Run: headless pygame with SDL's dummy video driver; simulated clock (each Clock.tick advances the game by its frame time, no real sleeping); random seed 0; keys injected as events and as key.get_pressed() state; no mouse input.
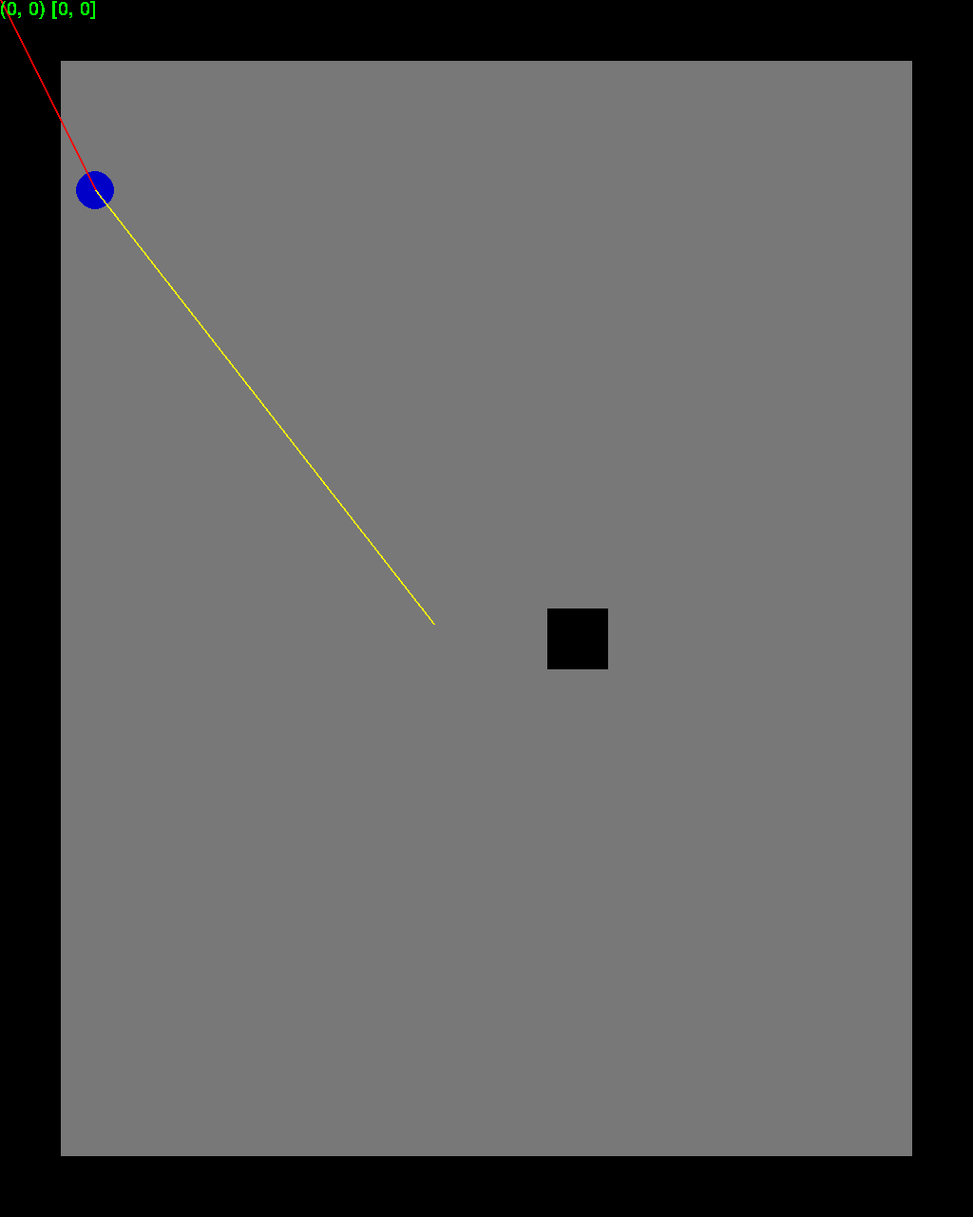
Frame 1 of 4 · flips 1–60 · no input
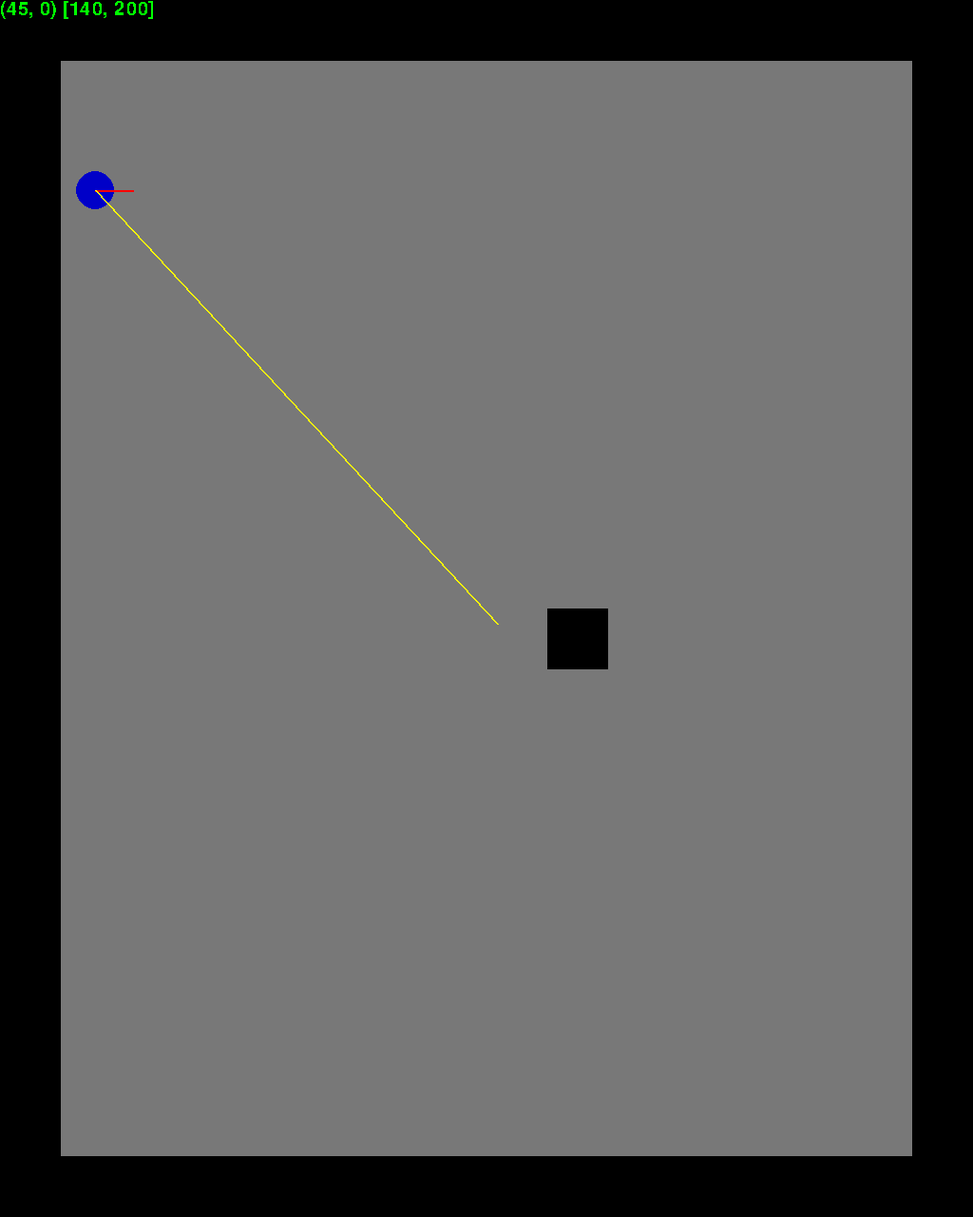
Frame 2 of 4 · flips 61–180 · tapped SPACE, RETURN · held RIGHT (→), D
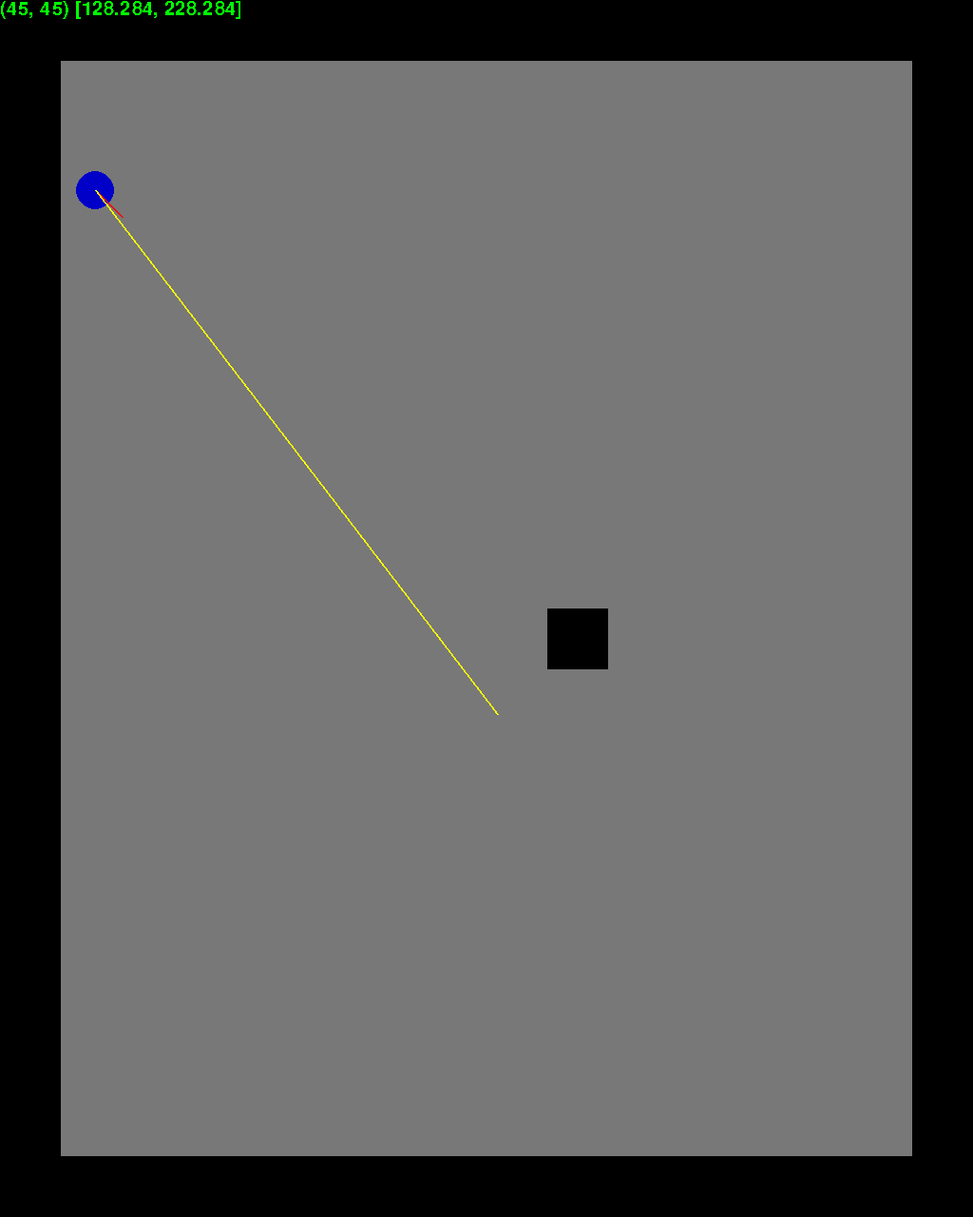
Frame 3 of 4 · flips 181–300 · held DOWN (↓), S
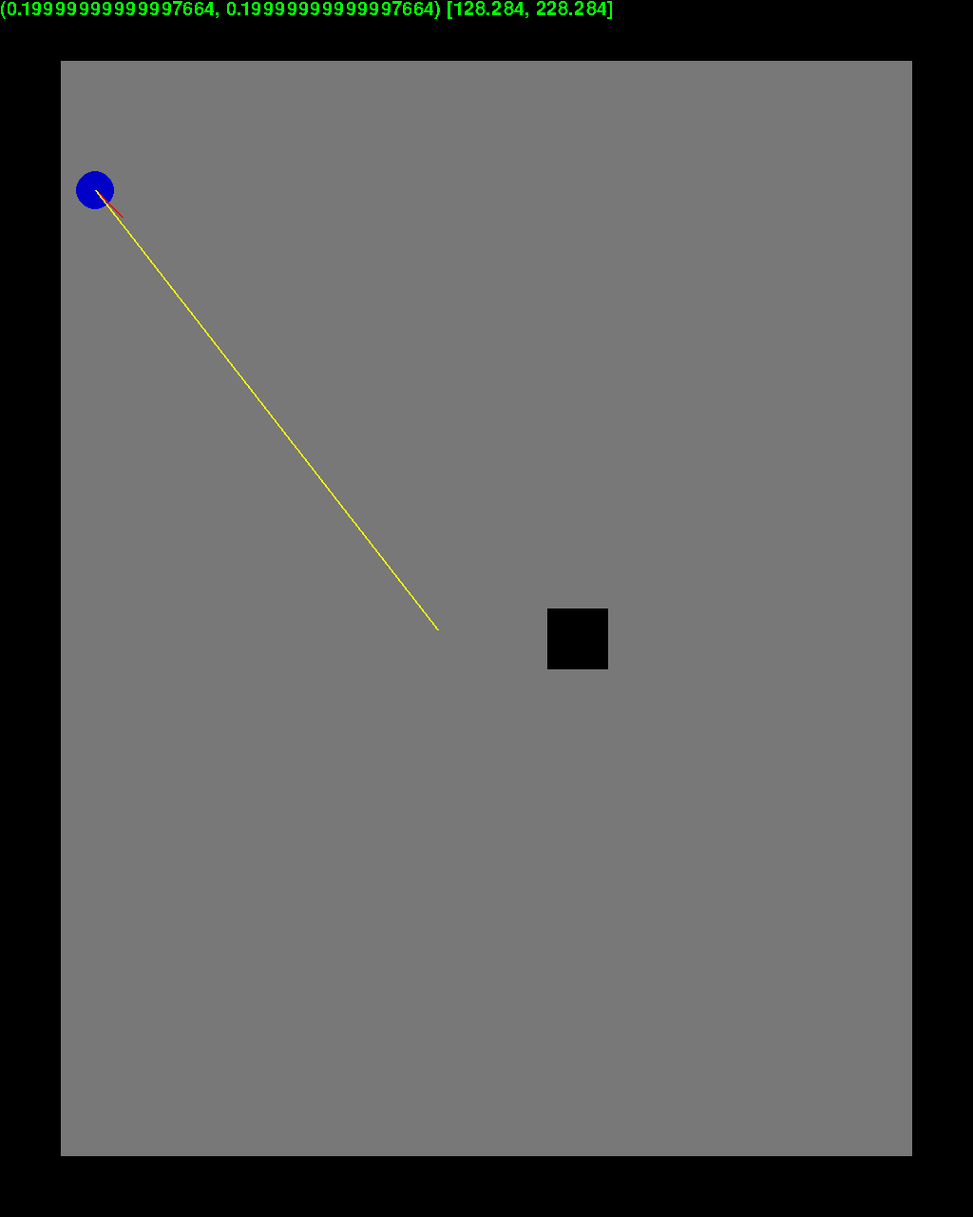
Frame 4 of 4 · flips 301–420 · held LEFT (←), A, UP (↑), W

The pygame program that drew these frames:

import pygame
from pygame.locals import *
from pygame.math import Vector2
from math import sin, radians, degrees, copysign, sqrt

class MainGame:
    def __init__(self):
        pygame.init()
        pygame.font.init()
        self.myfont = pygame.font.SysFont("Comic Sans MS",30)
        self.width, self.height = 1280, 1024
        self.FPS = 60

        self.objects = list()
        self.clock = pygame.time.Clock()
        self.event_handler = EventHandler(self)
        self.collision_handler = CollisionHandler(self)
        self.level = Level(self)
        self.dt = 0

        
        self.screen = pygame.display.set_mode((self.height, self.width))

        self.running = True
    
    def __enter__(self):
        return self

    def __exit__(self, type, value, traceback):
        print("[ERROR]: {} {} {}\n Closing application".format(type, value, traceback))
        pygame.quit()

    def main_loop(self):
        
        while self.running:
            self.event_handler.update()

            for obj in self.objects: 
                obj.update(self.dt)

            

                
            self.screen.fill((120, 120, 120))

            self.level.render()
            for obj in self.objects:
                obj.render()

            pygame.display.flip()
            self.dt = self.clock.tick(self.FPS)
            
            

    def quit(self):
        pygame.quit()

class EventHandler:
    def __init__(self, master):
        self.master = master

        self.subscriptions = dict() 
        self.sub_events = list()

    def update(self):
        for event in pygame.event.get():
            if event.type == QUIT:
                self.master.running = False
            else:
                for key in self.sub_events:
                    self.subscriptions[key].events[key] = bool(pygame.key.get_pressed()[ord(key)])
                
                

    def subscribe(self, sub, event):
        self.subscriptions[event] = sub
        self.sub_events = list(self.subscriptions.keys())

class CollisionHandler:
    def __init__(self, master):
        self.master = master
        self.objects = list()

    def subscribe(self, obj):
        self.objects.append(obj)

    def check(self, obj):
        out_list = list()
        test_obj = self.objects.pop(self.objects.index(obj))
        col_indices = test_obj.rect.collidelistall(self.objects)
        for i in col_indices:
            if i < 0:
                continue
            col_obj = self.objects[i].rect
            out_list.append(col_obj)

        self.objects.append(test_obj)

        return out_list
    
    def collision_direction(self, test_obj, col_obj): 
        ax, ay = test_obj.center
        bx, by = col_obj.center
        l = bx - ax
        h = by - ay
        m = h/l
        return l, h
    

class Level:
    def __init__(self, master):
        self.master = master
        self.walls = list()
        self.w, self.h = 64,64

        self.setup()
        self.parse_level(self.level1)

    def setup(self):
        self.level1 = [
        "WWWWWWWWWWWWWWWWWWWW",
        "W                  W",
        "W                  W",
        "W                  W",
        "W                  W",
        "W                  W",
        "W                  W",
        "W                  W",
        "W                  W",
        "W         W        W",
        "W                  W",
        "W                  W",
        "W                  W",
        "W                  W",
        "W                  W",
        "WWWWWWWWWWWWWWWWWWWW"
        ]

    def parse_level(self, level):
        for i, row in enumerate(level):
            for j, col in enumerate(row):
                if col == "W":
                    self.walls.append(Wall(self, (i*self.w, j*self.h)))
    
    def render(self):
        for el in self.walls: 
            pygame.draw.rect(self.master.screen, el.color, el.rect)


class Wall:
    def __init__(self, level, pos):
        self.level = level
        self.w, self.h = level.w, level.h
        self.rect = pygame.Rect(pos[0],pos[1],self.w, self.h)
        self.color = 0,0,0

        self.level.master.collision_handler.subscribe(self)



class GameObject:
    def __init__(self, master):
        self.master = master
        self.master.objects.append(self)
        self.events = dict() 

    def subscribe_event(self, event):
        """
        Get the status of the key [event] from the event handler. [event] can be a single string or a list of strings.
        """
        if type(event) is str:
            self.master.event_handler.subscribe(self, event)
            self.events[event]=None
        else:
            for el in event:
                self.subscribe_event(el)

    def subscribe_collision(self):
        self.master.collision_handler.subscribe(self) 

    def check_collision(self):
        return self.master.collision_handler.check(self)

    def update(self):
        return 0 

class Ball2(GameObject):
    def __init__(self, master):
        super().__init__(master)

        self.position = 100,200
        self.color = 0,0,200
        self.radius = 20
        
        self.current_speed = 20
        self.max_speed = 50
        self.acceleration = 2
        self.deacceleration = 2

        self.board_angles = (0,0)
        self.max_angle = 45
        self.direction = pygame.Vector2(0,0)

        self.subscribe_event(["w","a","s","d"])
        self.subscribe_collision()

    def move(self, dt):
        x, y = self.board_angles
        if self.events["w"]:
            y -= 0.1 * dt
        if self.events["s"]:
            y += 0.1 * dt
        if self.events["a"]:
            x -= 0.1 * dt
        if self.events["d"]:
            x += 0.1 * dt

        if x > self.max_angle:
            x = self.max_angle 
        elif x < self.max_angle * -1:
            x = self.max_angle * -1
        if y > self.max_angle:
            y = self.max_angle
        elif y < self.max_angle * -1:
            y = self.max_angle * -1
        
        self.board_angles = x, y

        if x == 0 and y == 0:
            self.direction = pygame.Vector2(0,0)
        else: 
            self.direction = pygame.Vector2(x,y)
            
            self.direction.scale_to_length(40)
            self.direction = pygame.Vector2(self.direction[0]+self.position[0], self.direction[1]+self.position[1])
    
    def get_translation(self, dt):
        

        dx = 0.5 * self.acceleration * dt**2 + sqrt(2*self.acceleration * sin(radians(self.board_angles[0]))*self.position[0]*dt) + self.position[0]

        dy = 0.5 * self.acceleration * dt**2 + sqrt(2*self.acceleration * sin(radians(self.board_angles[1]))*self.position[1]*dt) + self.position[1]

        return dx, dy

    def update(self, dt):
        self.move(dt)
        dx, dy = self.get_translation(dt)
        self.new_position = self.position[0]+dx, self.position[1]+dy
        self.text_surf = self.master.myfont.render("{} {}".format(self.board_angles, self.direction), False, (0,255,0))

    
    def render(self):
        pygame.draw.circle(self.master.screen, self.color, self.position, self.radius)
        pygame.draw.line(self.master.screen, (255,0,0), self.position, self.direction, 2)
        pygame.draw.line(self.master.screen, (255,255,0), self.position, self.new_position, 2)
        self.master.screen.blit(self.text_surf, (0,0))

        

class Ball(GameObject):
    def __init__(self, master):
        super().__init__(master)
        
        self.position = 100,200
        self.color    = 255,0,0
        self.radius   = 20
        self.speed    = 0.5
        self.acceleration = 0.001
        self.vx0      = 0
        self.vy0      = 0

        self.speed_x = 0
        self.speed_y = 0
        self.dx      = 0
        self.dy      = 0

        self.subscribe_event(["w", "a", "s", "d"])
        self.subscribe_collision()

        self.rect = pygame.Rect(self.position[0]-self.radius,self.position[1]-self.radius,self.radius*2,self.radius*2)

    def update(self):
        self.get_dt()
        dv = self.get_dv()
        self.move(dv)

        self.textsurf = self.master.myfont.render(str(self.dt), False, (0,255,0))

    def render(self):
        pygame.draw.circle(self.master.screen, self.color, self.rect.center, self.radius)
        self.master.screen.blit(self.textsurf, (0,0))

    def get_dt(self): 
        self.dt = self.master.dt

    def get_dv(self):
        dx, dy = 0, 0
        if self.events["w"]:
            dy -= self.speed * self.master.dt
        if self.events["s"]:
            dy += self.speed * self.master.dt
        if self.events["a"]:
            dx -= self.speed * self.master.dt
        if self.events["d"]:
            dx += self.speed * self.master.dt

        return dx, dy

    def get_r(self):
        rx = 0.5 * self.a * self.dt**2 + self.v0 * self.dt * self.rect.centerx

    def get_dv2(self):
        dx, dy = 0, 0
        if self.events["w"]:
            self.speed_y -= self.acceleration * self.master.dt
        if self.events["s"]:
            self.speed_y += self.acceleration * self.master.dt
        if self.events["a"]:
            self.speed_x -= self.acceleration * self.master.dt
        if self.events["d"]:
            self.speed_x += self.acceleration * self.master.dt


        self.dx += self.speed_x
        self.dy += self.speed_y
        return self.dx, self.dy

    def move(self, dv):
        dx, dy = dv
        x, y = self.rect.center

        self.rect.x += dx

        collision = self.check_collision()
        if collision:
            if dx > 0: #moving right, hit the left side of the wall
                self.rect.right = collision[0].left
            if dx < 0: #moving left, hit the right side of the wall
                self.rect.left = collision[0].right

        self.rect.y += dy
        collision = self.check_collision()
        if collision:
            if dy > 0: #moving down, hit top of the wall
                self.rect.bottom = collision[0].top
            if dy < 0: #moving up, hit bottom of wall
                self.rect.top = collision[0].bottom

class Car(GameObject):
    def __init__(self,master):
        super().__init__(master)
        self.master = master
        self.position = Vector2(800,800)
        self.velocity = Vector2(0.0, 0.0)
        self.angle    = 0.0
        self.length   = 4
        self.max_acceleration =5 
        self.max_steering = 30

        self.acceleration = 0.0
        self.steering = 0.0

        self.color = (200,0,0)
        self.width = 2

        self.subscribe_event(["w","a","s","d"])
    
    def update(self):
        dt = self.master.dt
        self.move(dt)

    def move(self, dt):
        if self.events["w"]:
            self.acceleration += 1 * dt
        elif self.events["s"]:
            self.acceleration -= 1 * dt
        else:
            self.acceleration = 0

        self.accelerations = max(-self.max_acceleration, min(self.acceleration, self.max_acceleration))

        if self.events["a"]:
            self.steering += 30 * dt
        elif self.events["d"]:
            self.steering -= 30 * dt
        else:
            self.steering = 0
        self.steering = max(-self.max_steering, min(self.steering, self.max_steering))



        self.velocity += (self.acceleration * dt, 0)
        
        if tan(radians(self.steering)) != 0:
            turning_radius = self.length / tan(radians(self.steering))
            angular_velocity = self.velocity.x / turning_radius

        if self.steering:
            turning_radius = self.length / tan(radians(self.steering))
            angular_velocity = self.velocity.x / turning_radius
        else:
            angular_velocity = 0

        self.position += self.velocity.rotate(-self.angle) * dt
        self.angle += degrees(angular_velocity) * dt

        self.rect = pygame.Rect(self.position[0], self.position[1], 10,10)

    def render(self):
        pygame.draw.rect(self.master.screen, self.color, self.rect)



if __name__ == "__main__":
    with MainGame() as game:
        ball = Ball2(game)
        game.main_loop()
